Dataset: dataset (GitHub, HugoC28/ImageRecognition). Classes: cocklebur, foxtail, pigweed, ragweed.

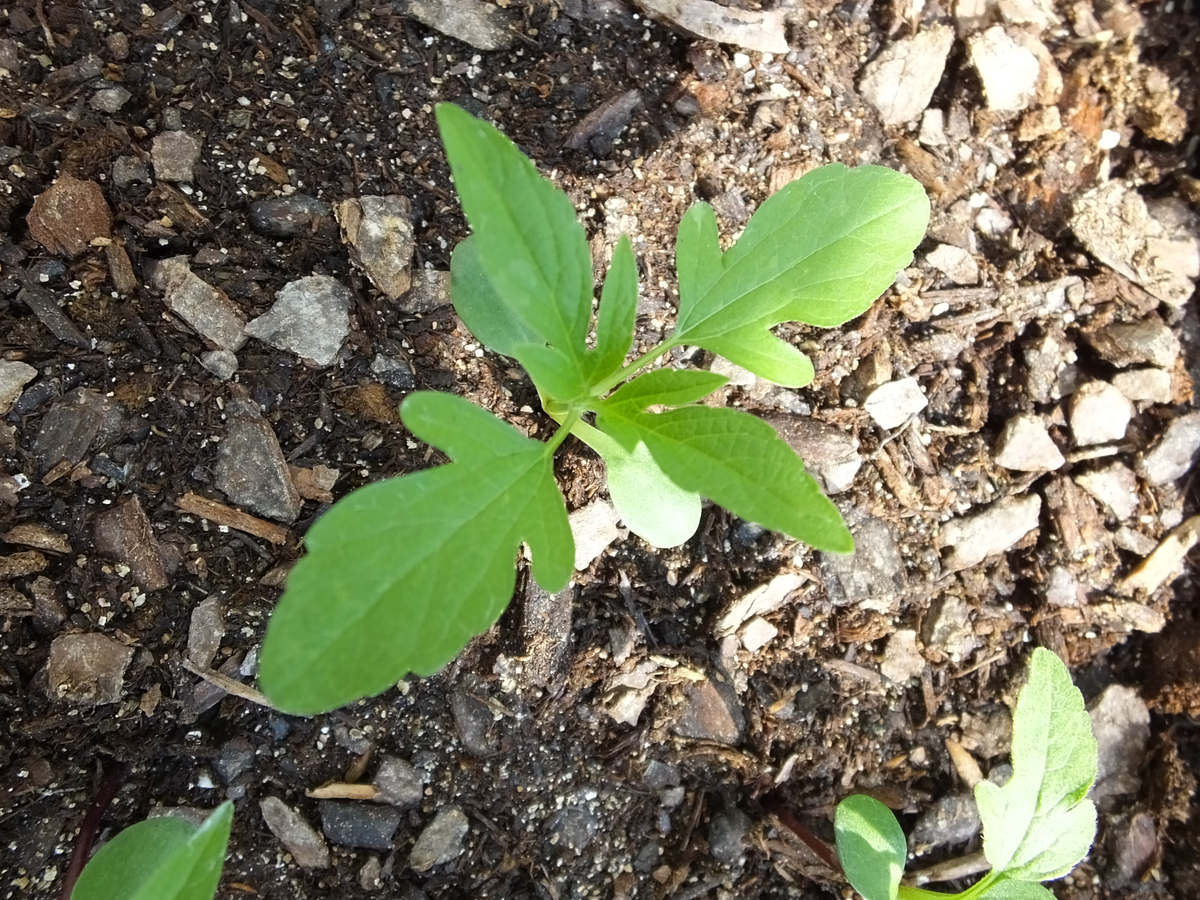
Label: ragweed

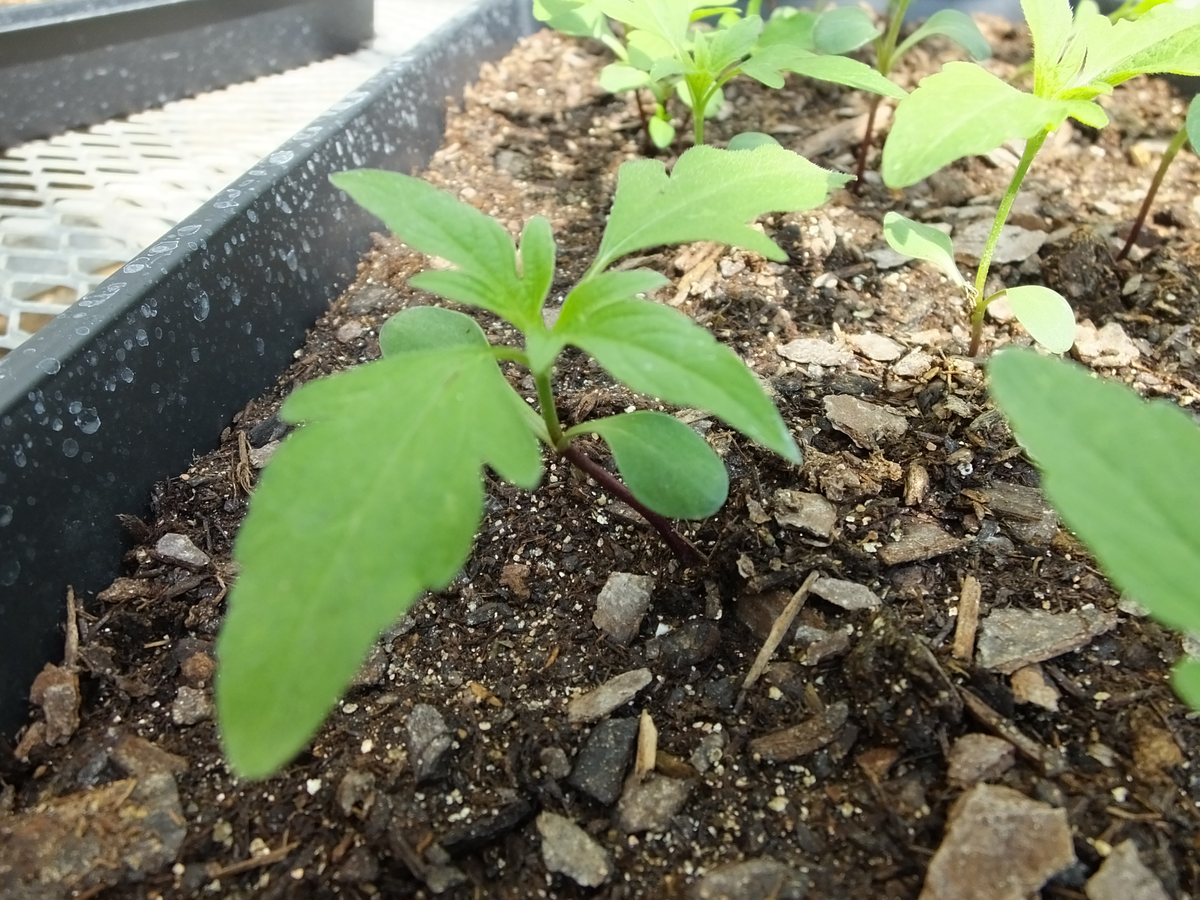
Label: ragweed

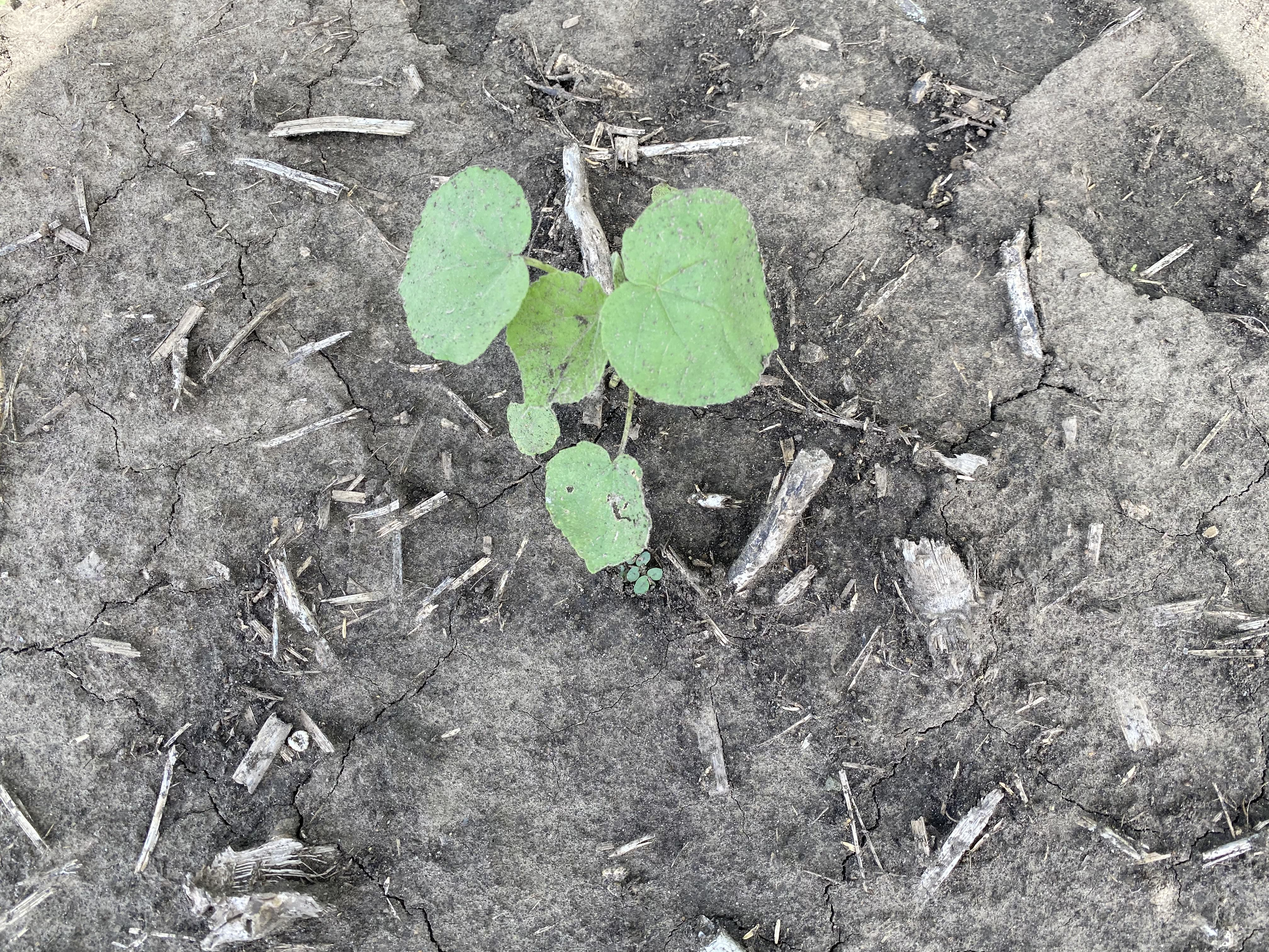
Label: cocklebur

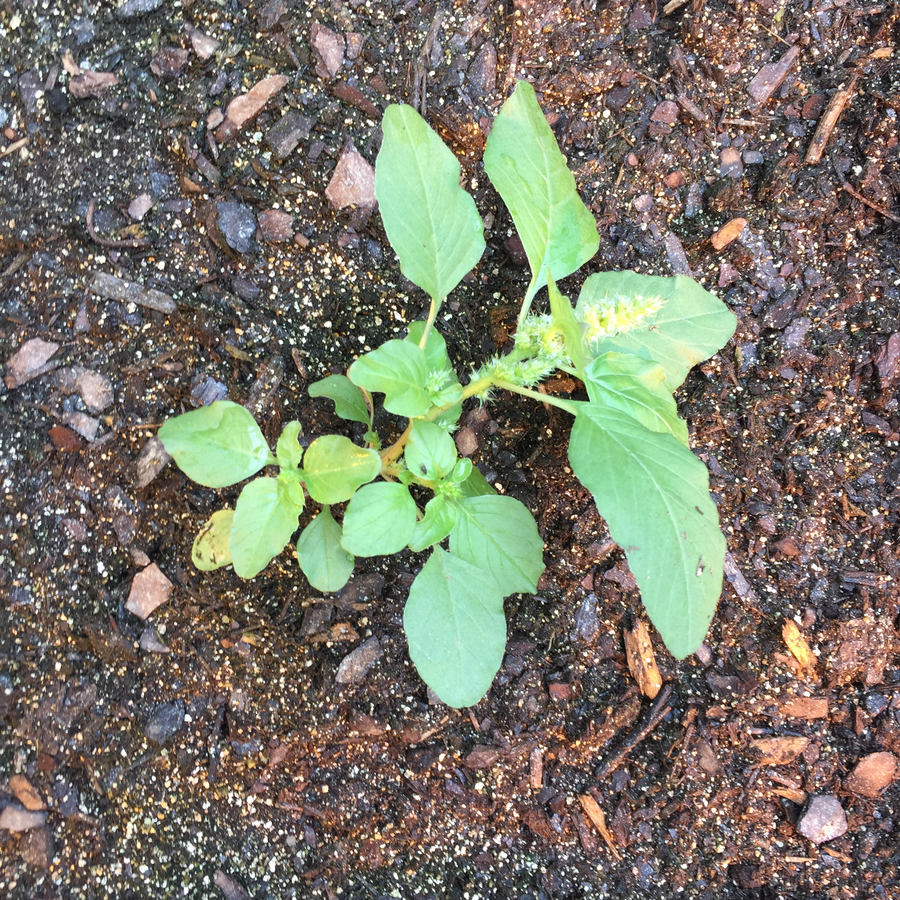
Label: pigweed

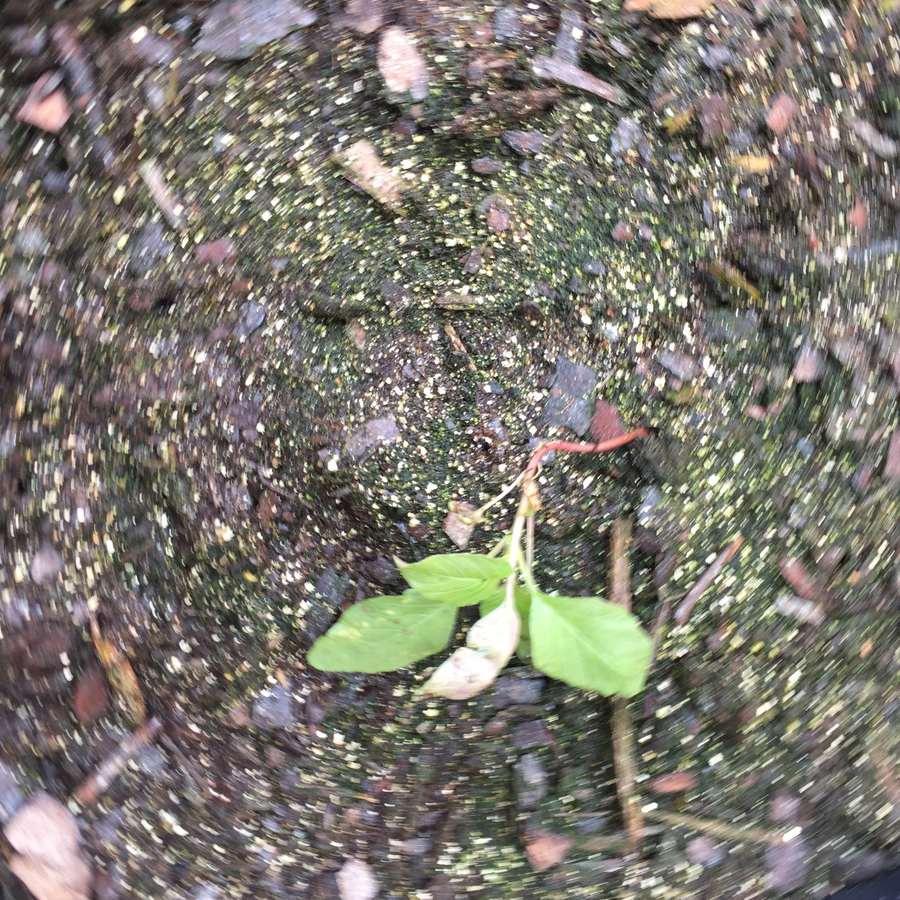
Label: pigweed

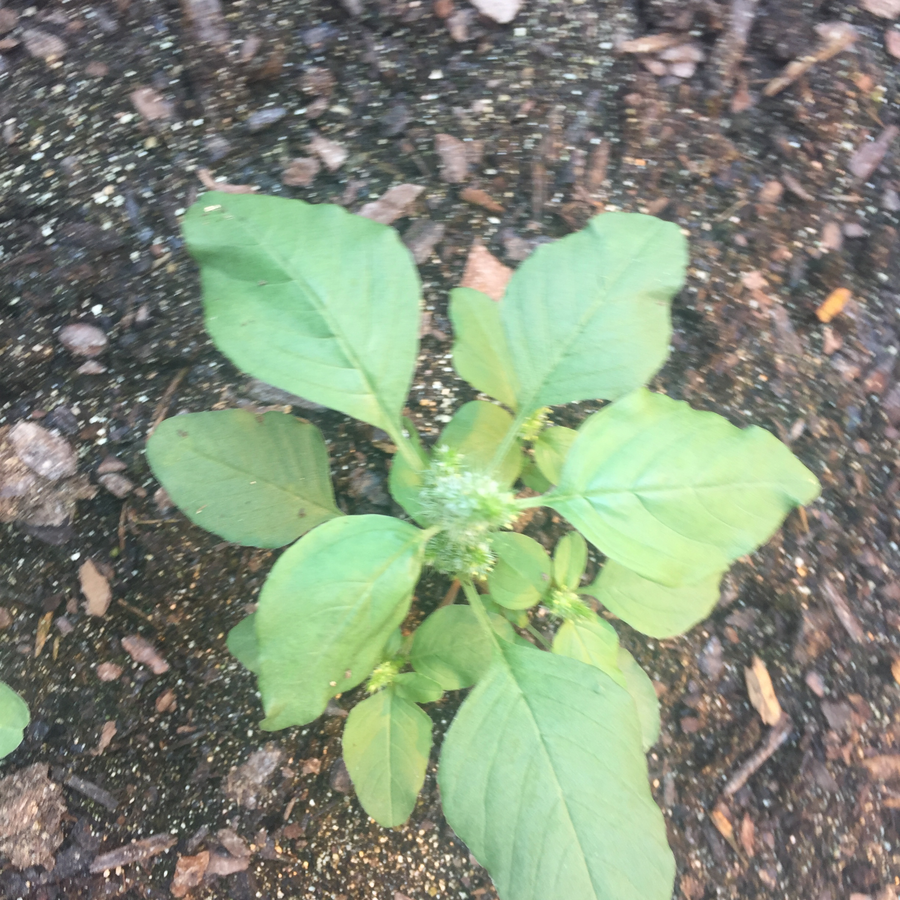
Label: pigweed
